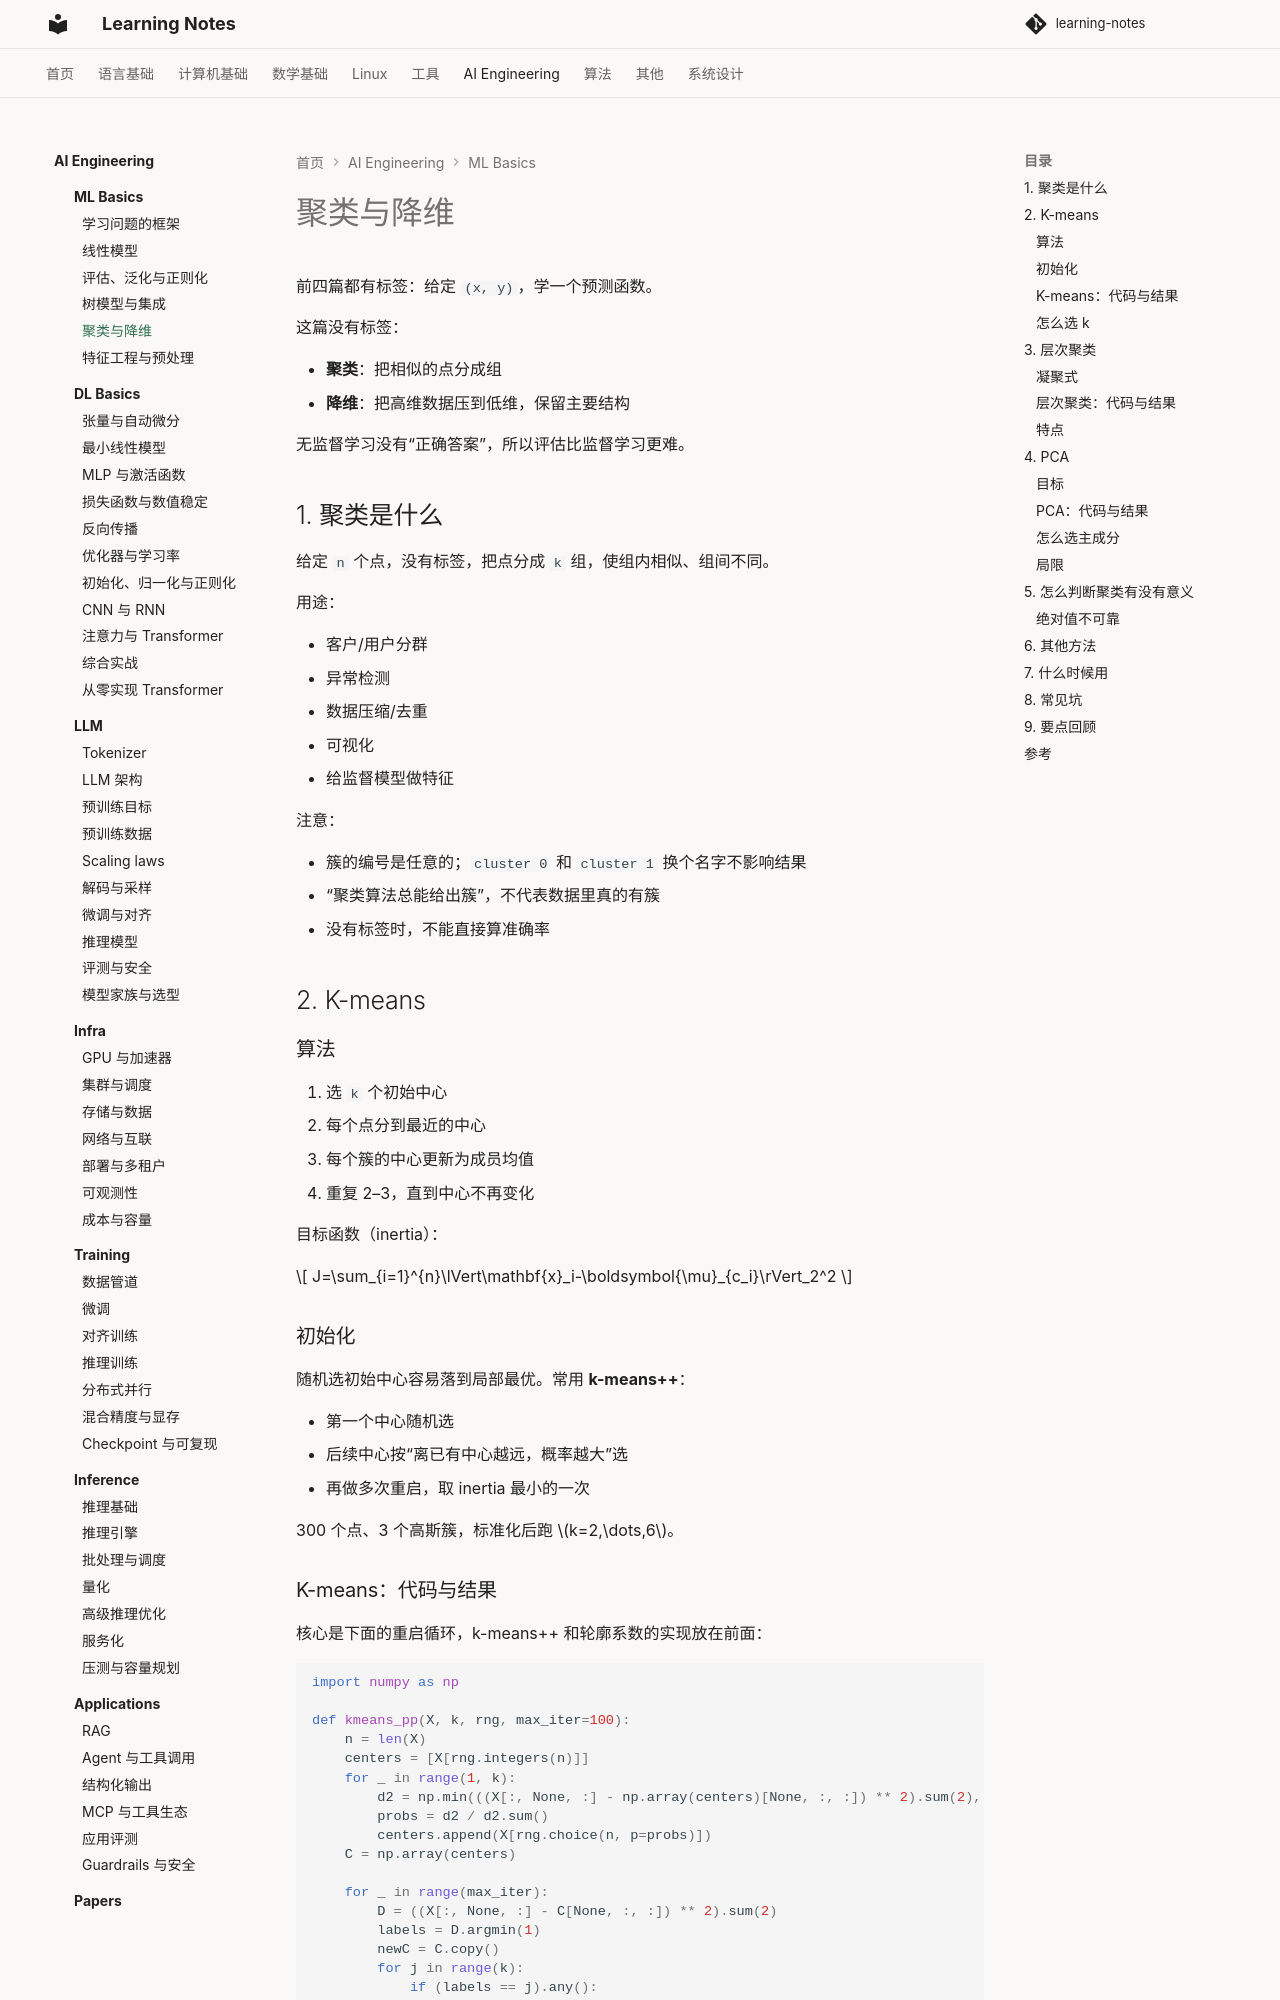

repository: handwan/learning-notes · page: 06-ai/ml-basics/05-聚类与降维/index.html · generator: mkdocs

# 聚类与降维

前四篇都有标签：给定 `(x, y)`，学一个预测函数。

这篇没有标签：

- **聚类**：把相似的点分成组
- **降维**：把高维数据压到低维，保留主要结构

无监督学习没有“正确答案”，所以评估比监督学习更难。

## 1. 聚类是什么

给定 `n` 个点，没有标签，把点分成 `k` 组，使组内相似、组间不同。

用途：

- 客户/用户分群
- 异常检测
- 数据压缩/去重
- 可视化
- 给监督模型做特征

注意：

- 簇的编号是任意的；`cluster 0` 和 `cluster 1` 换个名字不影响结果
- “聚类算法总能给出簇”，不代表数据里真的有簇
- 没有标签时，不能直接算准确率

## 2. K-means

### 算法

1. 选 `k` 个初始中心
2. 每个点分到最近的中心
3. 每个簇的中心更新为成员均值
4. 重复 2–3，直到中心不再变化

目标函数（inertia）：

$$
J=\sum_{i=1}^{n}\lVert\mathbf{x}_i-\boldsymbol{\mu}_{c_i}\rVert_2^2
$$

### 初始化

随机选初始中心容易落到局部最优。常用 **k-means++**：

- 第一个中心随机选
- 后续中心按“离已有中心越远，概率越大”选
- 再做多次重启，取 inertia 最小的一次

300 个点、3 个高斯簇，标准化后跑 $k=2,\dots,6$。
